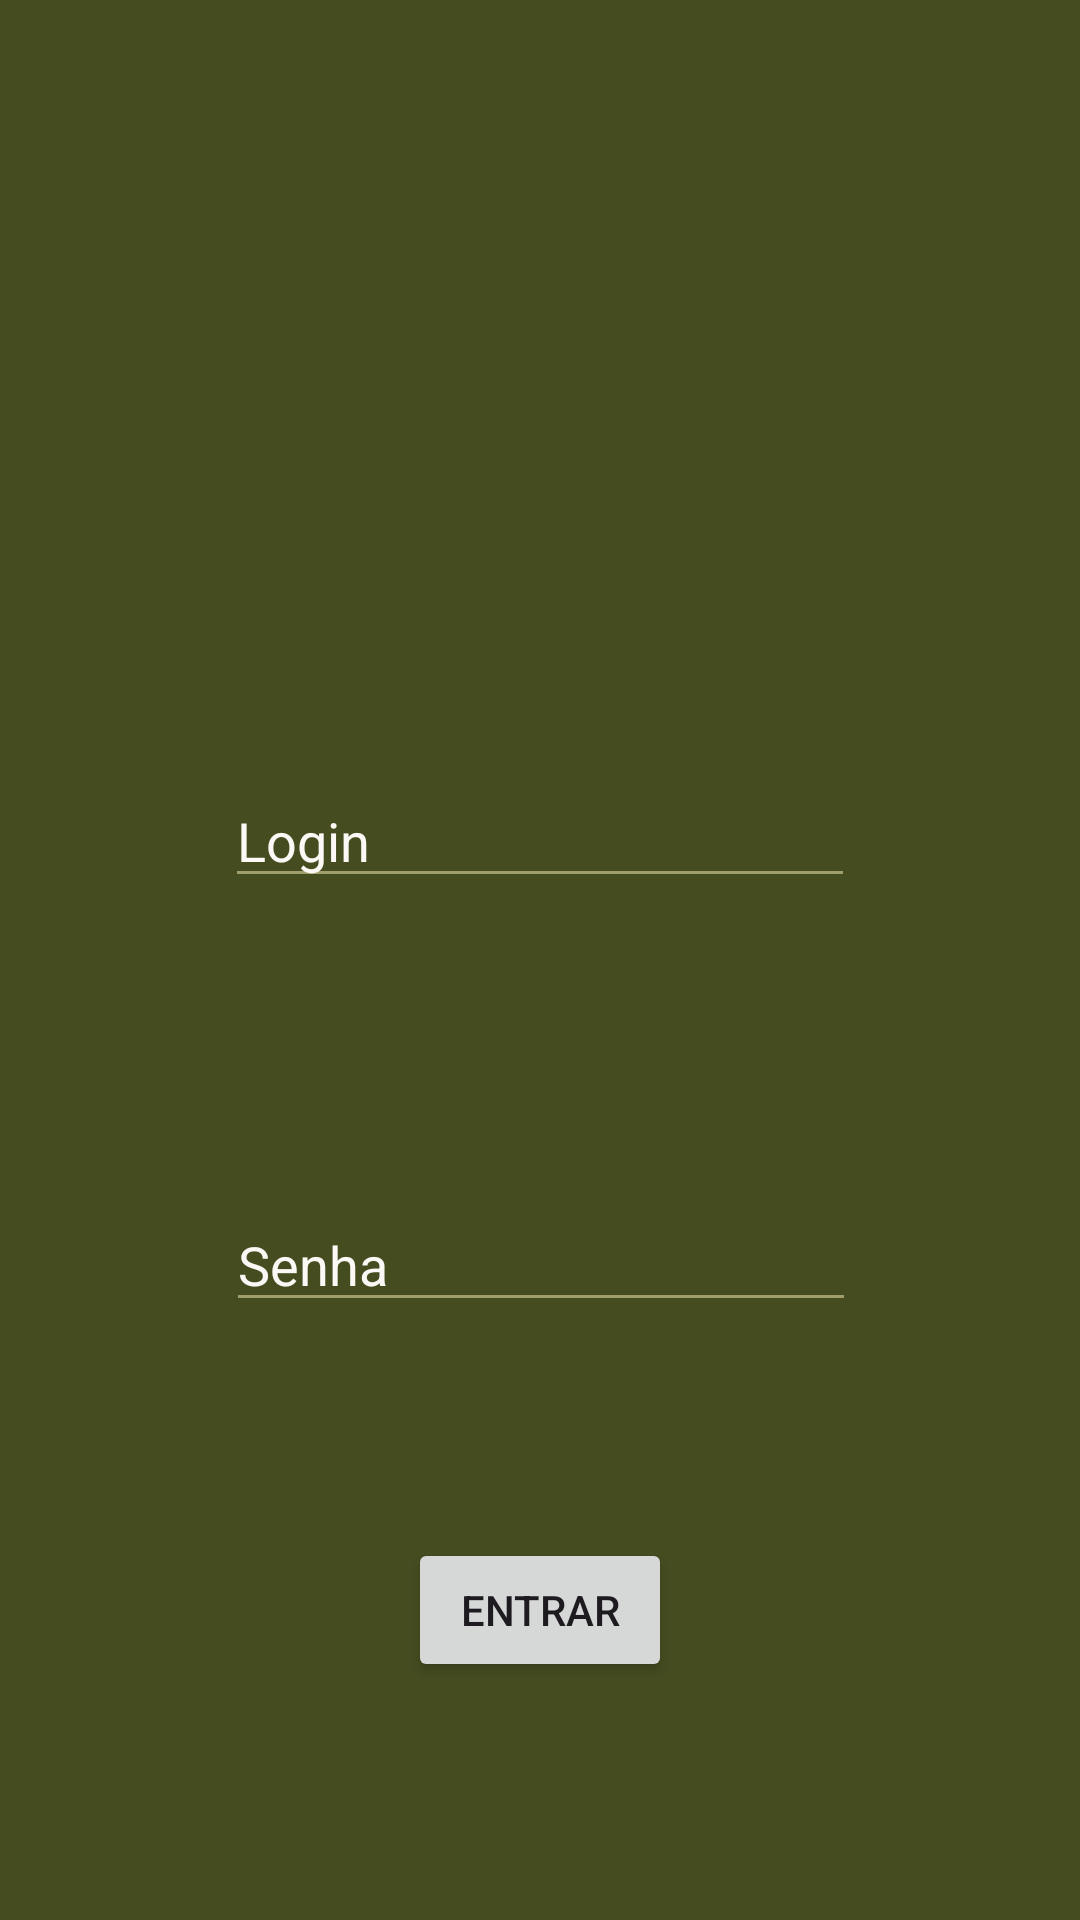

The Android layout XML behind this screen, and the referenced resources:
<!-- AndroidManifest.xml: application theme Theme.DescarteConcienteCuiaba -->
<!-- res/layout/login_main.xml -->
<?xml version="1.0" encoding="utf-8"?>
<androidx.constraintlayout.widget.ConstraintLayout xmlns:android="http://schemas.android.com/apk/res/android"
    xmlns:app="http://schemas.android.com/apk/res-auto"
    xmlns:tools="http://schemas.android.com/tools"
    android:id="@+id/main"
    android:layout_width="match_parent"
    android:layout_height="match_parent"
    android:background="#454C20"
    tools:context=".LoginActivity">

    <EditText
        android:id="@+id/edit_login"
        android:layout_width="wrap_content"
        android:layout_height="wrap_content"
        android:layout_marginTop="258dp"
        android:backgroundTint="#A09E6B"
        android:ems="10"
        android:fontFamily="sans-serif"
        android:hint="Login"
        android:inputType="text"
        android:singleLine="false"
        android:textColor="#FCF8F5"
        android:textColorHint="#FCF8F5"
        android:typeface="normal"
        app:layout_constraintEnd_toEndOf="parent"
        app:layout_constraintStart_toStartOf="parent"
        app:layout_constraintTop_toTopOf="parent" />

    <EditText
        android:id="@+id/edit_password"
        android:layout_width="wrap_content"
        android:layout_height="wrap_content"
        android:layout_marginTop="100dp"
        android:backgroundTint="#A09E6B"
        android:ems="10"
        android:hint="Senha"
        android:inputType="text"
        android:textColor="#FCF8F5"
        android:textColorHint="#FCF8F5"
        app:layout_constraintEnd_toEndOf="parent"
        app:layout_constraintHorizontal_bias="0.502"
        app:layout_constraintStart_toStartOf="parent"
        app:layout_constraintTop_toBottomOf="@+id/edit_login" />

    <Button
        android:id="@+id/button_login"
        android:layout_width="wrap_content"
        android:layout_height="wrap_content"
        android:layout_marginTop="72dp"
        android:text="Entrar"
        app:layout_constraintEnd_toEndOf="parent"
        app:layout_constraintStart_toStartOf="parent"
        app:layout_constraintTop_toBottomOf="@+id/edit_password" />

</androidx.constraintlayout.widget.ConstraintLayout>
<!-- resources referenced by this layout -->
<resources>
  <style name="Theme.DescarteConcienteCuiaba" parent="Base.Theme.DescarteConcienteCuiaba" />
  <style name="Base.Theme.DescarteConcienteCuiaba" parent="Theme.Material3.DayNight.NoActionBar">
          
          
      </style>
</resources>
